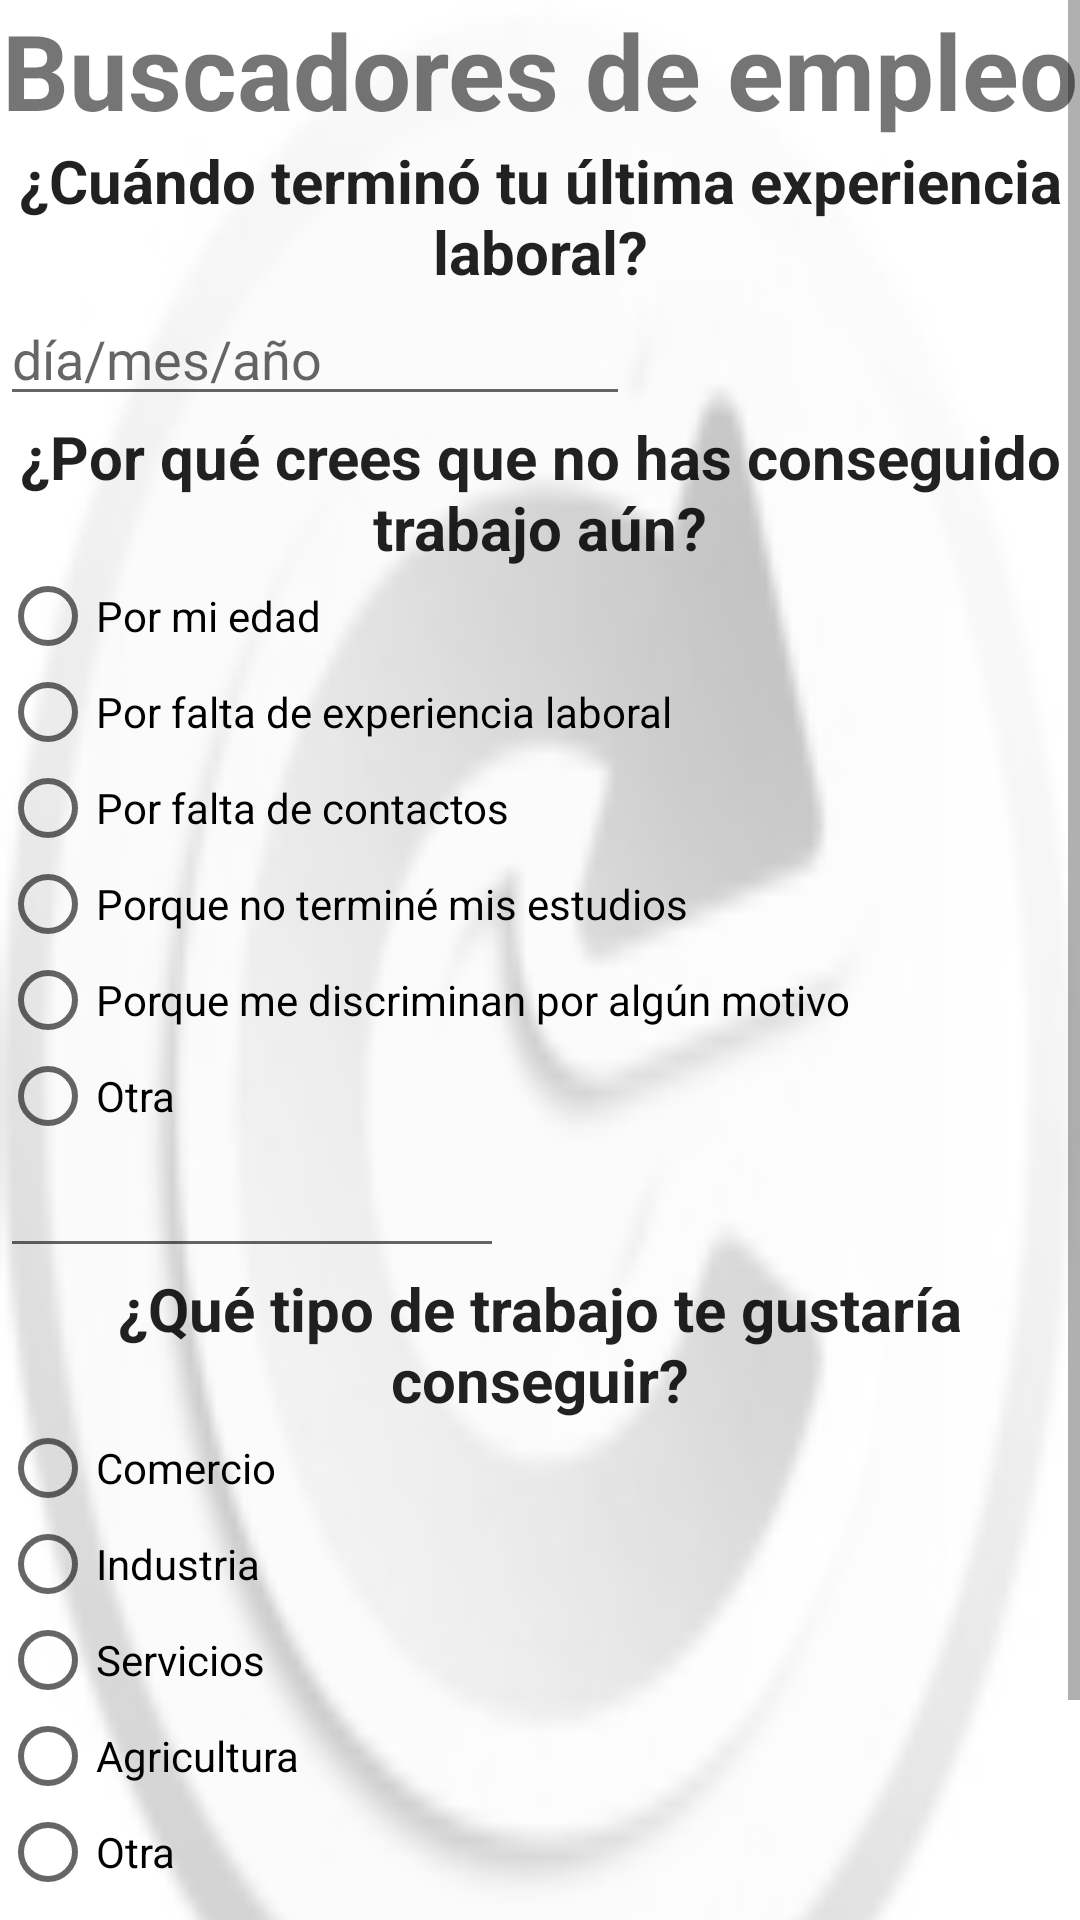

Produce the Android XML layout that renders to this screen, including the resource entries it uses.
<!-- AndroidManifest.xml: application theme Ventanas_theme -->
<!-- res/layout/fragment_buscadores_layout.xml -->
<ScrollView
    xmlns:android="http://schemas.android.com/apk/res/android"
    android:layout_width="match_parent"
    android:layout_height="match_parent">
    <RelativeLayout xmlns:android="http://schemas.android.com/apk/res/android"
        xmlns:tools="http://schemas.android.com/tools"
        tools:context=".EncuestaActivity"
        android:layout_width="match_parent"
        android:layout_height="match_parent"
        android:background="@drawable/logo_ventanas_griscopiaresize"
        >

        

        <TextView
            android:layout_width="match_parent"
            android:layout_height="wrap_content"
            android:text="@string/TituloBuscadores"
            android:textSize="35sp"
            android:textStyle="bold"
            android:textAlignment="center"
            android:layout_alignParentLeft="true"
            android:layout_marginLeft="0dp"
            android:layout_alignParentTop="true"
            android:layout_marginTop="0dp"
            android:id="@+id/textView3" />

        <TextView
            android:layout_width="wrap_content"
            android:layout_height="wrap_content"
            android:textAppearance="?android:attr/textAppearanceLarge"
            android:text="@string/cuandultexplaboral"
            android:id="@+id/txtBuscEmpP1"
            android:layout_below="@+id/textView3"
            android:layout_alignParentLeft="true"
            android:layout_alignParentStart="true"
            android:layout_alignParentRight="true"
            android:layout_alignParentEnd="true"
            android:textStyle="bold"
            android:textSize="20sp"
            android:textAlignment="center" />

        <RadioGroup
            android:layout_width="match_parent"
            android:layout_height="wrap_content"
            android:layout_below="@+id/txtBuscEmpP1"
            android:layout_alignParentLeft="true"
            android:layout_alignParentStart="true"
            android:id="@+id/radioGroupP1">

            <EditText
                android:layout_width="wrap_content"
                android:layout_height="wrap_content"
                android:inputType="date"
                android:ems="10"
                android:id="@+id/edtBuscEmplFechaUltExp"
                android:hint="@string/diamesanio"
                android:enabled="true" />
        </RadioGroup>

        <RadioGroup
            android:layout_width="match_parent"
            android:layout_height="wrap_content"
            android:layout_below="@+id/radioGroupP2"
            android:layout_alignParentLeft="true"
            android:layout_alignParentStart="true"
            android:id="@+id/radioGroupP3">

            <TextView
                android:layout_width="match_parent"
                android:layout_height="wrap_content"
                android:textAppearance="?android:attr/textAppearanceLarge"
                android:text="¿Qué tipo de trabajo te gustaría conseguir?"
                android:id="@+id/textView5"
                android:layout_below="@+id/textView3"
                android:layout_alignParentLeft="true"
                android:layout_alignParentStart="true"
                android:layout_alignParentRight="true"
                android:layout_alignParentEnd="true"
                android:textStyle="bold"
                android:textSize="20sp"
                android:textAlignment="center"
                android:layout_gravity="center_horizontal" />

            <RadioButton
                android:layout_width="match_parent"
                android:layout_height="wrap_content"
                android:text="@string/Comercio"
                android:id="@+id/radioButton44" />

            <RadioButton
                android:layout_width="match_parent"
                android:layout_height="wrap_content"
                android:text="@string/Industria"
                android:id="@+id/radioButton45"
                android:layout_below="@+id/radioGroup2"
                android:layout_alignParentLeft="true"
                android:layout_alignParentStart="true" />

            <RadioButton
                android:layout_width="match_parent"
                android:layout_height="wrap_content"
                android:text="@string/Servicios"
                android:id="@+id/radioButton46" />

            <RadioButton
                android:layout_width="match_parent"
                android:layout_height="wrap_content"
                android:text="@string/Agricultura"
                android:id="@+id/radioButton47" />

            <RadioButton
                android:layout_width="match_parent"
                android:layout_height="wrap_content"
                android:text="@string/Otra"
                android:id="@+id/rbBuscEmplP3Otra" />

            <EditText
                android:layout_width="168dp"
                android:layout_height="wrap_content"
                android:id="@+id/edtBuscEmplP3Otra" />

            <Button
                android:layout_width="wrap_content"
                android:layout_height="wrap_content"
                android:text="@string/EnviarRtas"
                android:id="@+id/btnBuscadorestEnvRtas"
                android:layout_gravity="right" />

        </RadioGroup>
        <RadioGroup
            android:layout_width="match_parent"
            android:layout_height="wrap_content"
            android:layout_below="@+id/radioGroupP1"
            android:layout_alignParentLeft="true"
            android:layout_alignParentStart="true"
            android:id="@+id/radioGroupP2">

            <TextView
                android:layout_width="match_parent"
                android:layout_height="wrap_content"
                android:textAppearance="?android:attr/textAppearanceLarge"
                android:text="@string/pqcreesnotrabajo"
                android:id="@+id/txtBuscEmpP2"
                android:layout_below="@+id/textView3"
                android:layout_alignParentLeft="true"
                android:layout_alignParentStart="true"
                android:layout_alignParentRight="true"
                android:layout_alignParentEnd="true"
                android:textStyle="bold"
                android:textSize="20sp"
                android:textAlignment="center"
                android:layout_gravity="center_horizontal" />

            <RadioButton
                android:layout_width="match_parent"
                android:layout_height="wrap_content"
                android:text="@string/poredad"
                android:id="@+id/rbPorEdad" />

            <RadioButton
                android:layout_width="match_parent"
                android:layout_height="wrap_content"
                android:text="@string/faltaexperiencialaboral"
                android:id="@+id/radioButton6"
                android:layout_below="@+id/radioGroup2"
                android:layout_alignParentLeft="true"
                android:layout_alignParentStart="true" />

            <RadioButton
                android:layout_width="match_parent"
                android:layout_height="wrap_content"
                android:text="@string/faltacontactos"
                android:id="@+id/radioButton7" />

            <RadioButton
                android:layout_width="match_parent"
                android:layout_height="wrap_content"
                android:text="@string/notermineestudios"
                android:id="@+id/radioButton8" />

            <RadioButton
                android:layout_width="match_parent"
                android:layout_height="wrap_content"
                android:text="@string/pqdiscriminan"
                android:id="@+id/radioButton99" />


            <RadioButton
                android:layout_width="match_parent"
                android:layout_height="wrap_content"
                android:text="@string/Otra"
                android:id="@+id/rbBuscEmplP2Otra" />

            <EditText
                android:layout_width="168dp"
                android:layout_height="wrap_content"
                android:id="@+id/edtBuscEmplP2Otra" />

        </RadioGroup>
    </RelativeLayout>
</ScrollView>
<!-- resources referenced by this layout -->
<resources>
  <!-- drawable logo_ventanas_griscopiaresize: png bitmap (drawable, 14745 bytes) -->
  <string name="Agricultura">Agricultura</string>
  <string name="Comercio">Comercio</string>
  <string name="EnviarRtas">Enviar respuestas</string>
  <string name="Industria">Industria</string>
  <string name="Otra">Otra</string>
  <string name="Servicios">Servicios</string>
  <string name="TituloBuscadores">Buscadores de empleo</string>
  <string name="cuandultexplaboral">¿Cuándo terminó tu última experiencia laboral?</string>
  <string name="diamesanio">día/mes/año</string>
  <string name="faltacontactos">Por falta de contactos</string>
  <string name="faltaexperiencialaboral">Por falta de experiencia laboral</string>
  <string name="notermineestudios">Porque no terminé mis estudios</string>
  <string name="poredad">Por mi edad</string>
  <string name="pqcreesnotrabajo">¿Por qué crees que no has conseguido trabajo aún?</string>
  <string name="pqdiscriminan">Porque me discriminan por algún motivo</string>
  <style name="Ventanas_theme" parent="AppTheme" />
  <style name="AppTheme" parent="Theme.AppCompat.Light.DarkActionBar">
          
          <item name="colorPrimary">@color/colorPrimary</item>
          <item name="colorPrimaryDark">@color/colorPrimaryDark</item>
          <item name="colorAccent">@color/colorAccent</item>
      </style>
  <color name="colorPrimary">#ff9800</color>
  <color name="colorPrimaryDark">#303F9F</color>
  <color name="colorAccent">#ff6d00</color>
</resources>
